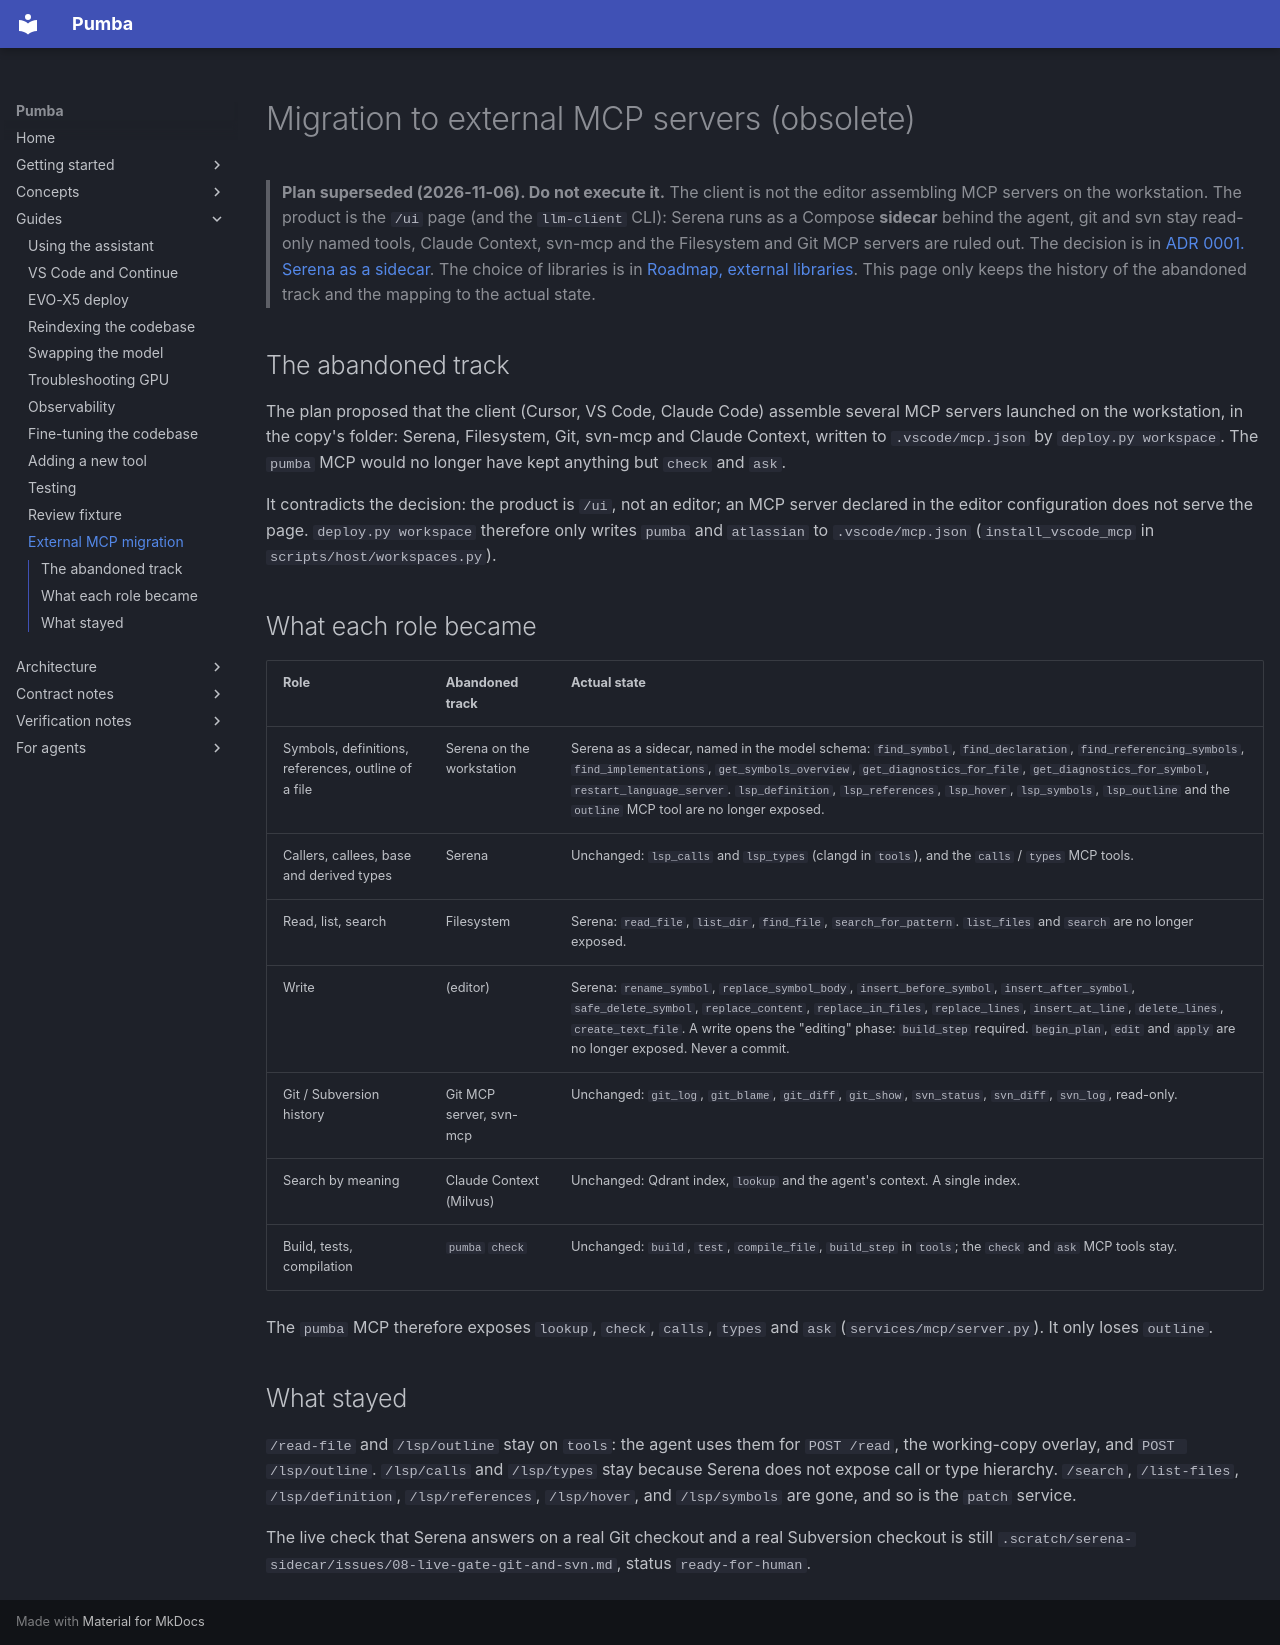

repository: SPluszkiewicz/pumba · page: guides/migration-mcp-externe/index.html · generator: mkdocs

# Migration to external MCP servers (obsolete)

> **Plan superseded (2026-11-06). Do not execute it.** The client is not
> the editor assembling MCP servers on the workstation. The product is the
> `/ui` page (and the `llm-client` CLI): Serena runs as a Compose **sidecar**
> behind the agent, git and svn stay read-only named tools,
> Claude Context, svn-mcp and the Filesystem and Git MCP servers are
> ruled out. The decision is in
> [ADR 0001. Serena as a sidecar](../adr/0001-serena-sidecar.md). The
> choice of libraries is in
> [Roadmap, external libraries](../notes/verification/external-libraries.md). This page
> only keeps the history of the abandoned track and the mapping
> to the actual state.

## The abandoned track

The plan proposed that the client (Cursor, VS Code, Claude Code) assemble
several MCP servers launched on the workstation, in the copy's folder:
Serena, Filesystem, Git, svn-mcp and Claude Context, written to
`.vscode/mcp.json` by `deploy.py workspace`. The `pumba` MCP would no longer
have kept anything but `check` and `ask`.

It contradicts the decision: the product is `/ui`, not an editor; an
MCP server declared in the editor configuration does not serve the page.
`deploy.py workspace` therefore only writes `pumba` and `atlassian` to
`.vscode/mcp.json` (`install_vscode_mcp` in `scripts/host/workspaces.py`).

## What each role became

| Role | Abandoned track | Actual state |
|---|---|---|
| Symbols, definitions, references, outline of a file | Serena on the workstation | Serena as a sidecar, named in the model schema: `find_symbol`, `find_declaration`, `find_referencing_symbols`, `find_implementations`, `get_symbols_overview`, `get_diagnostics_for_file`, `get_diagnostics_for_symbol`, `restart_language_server`. `lsp_definition`, `lsp_references`, `lsp_hover`, `lsp_symbols`, `lsp_outline` and the `outline` MCP tool are no longer exposed. |
| Callers, callees, base and derived types | Serena | Unchanged: `lsp_calls` and `lsp_types` (clangd in `tools`), and the `calls` / `types` MCP tools. |
| Read, list, search | Filesystem | Serena: `read_file`, `list_dir`, `find_file`, `search_for_pattern`. `list_files` and `search` are no longer exposed. |
| Write | (editor) | Serena: `rename_symbol`, `replace_symbol_body`, `insert_before_symbol`, `insert_after_symbol`, `safe_delete_symbol`, `replace_content`, `replace_in_files`, `replace_lines`, `insert_at_line`, `delete_lines`, `create_text_file`. A write opens the "editing" phase: `build_step` required. `begin_plan`, `edit` and `apply` are no longer exposed. Never a commit. |
| Git / Subversion history | Git MCP server, svn-mcp | Unchanged: `git_log`, `git_blame`, `git_diff`, `git_show`, `svn_status`, `svn_diff`, `svn_log`, read-only. |
| Search by meaning | Claude Context (Milvus) | Unchanged: Qdrant index, `lookup` and the agent's context. A single index. |
| Build, tests, compilation | `pumba` `check` | Unchanged: `build`, `test`, `compile_file`, `build_step` in `tools`; the `check` and `ask` MCP tools stay. |

The `pumba` MCP therefore exposes `lookup`, `check`, `calls`, `types` and `ask`
(`services/mcp/server.py`). It only loses `outline`.

## What stayed

`/read-file` and `/lsp/outline` stay on `tools`: the agent uses them for
`POST /read`, the working-copy overlay, and `POST /lsp/outline`.
`/lsp/calls` and `/lsp/types` stay because Serena does not expose call or
type hierarchy. `/search`, `/list-files`, `/lsp/definition`,
`/lsp/references`, `/lsp/hover`, and `/lsp/symbols` are gone, and so is
the `patch` service.

The live check that Serena answers on a real Git checkout and a real
Subversion checkout is still
`.scratch/serena-sidecar/issues/08-live-gate-git-and-svn.md`, status
`ready-for-human`.
